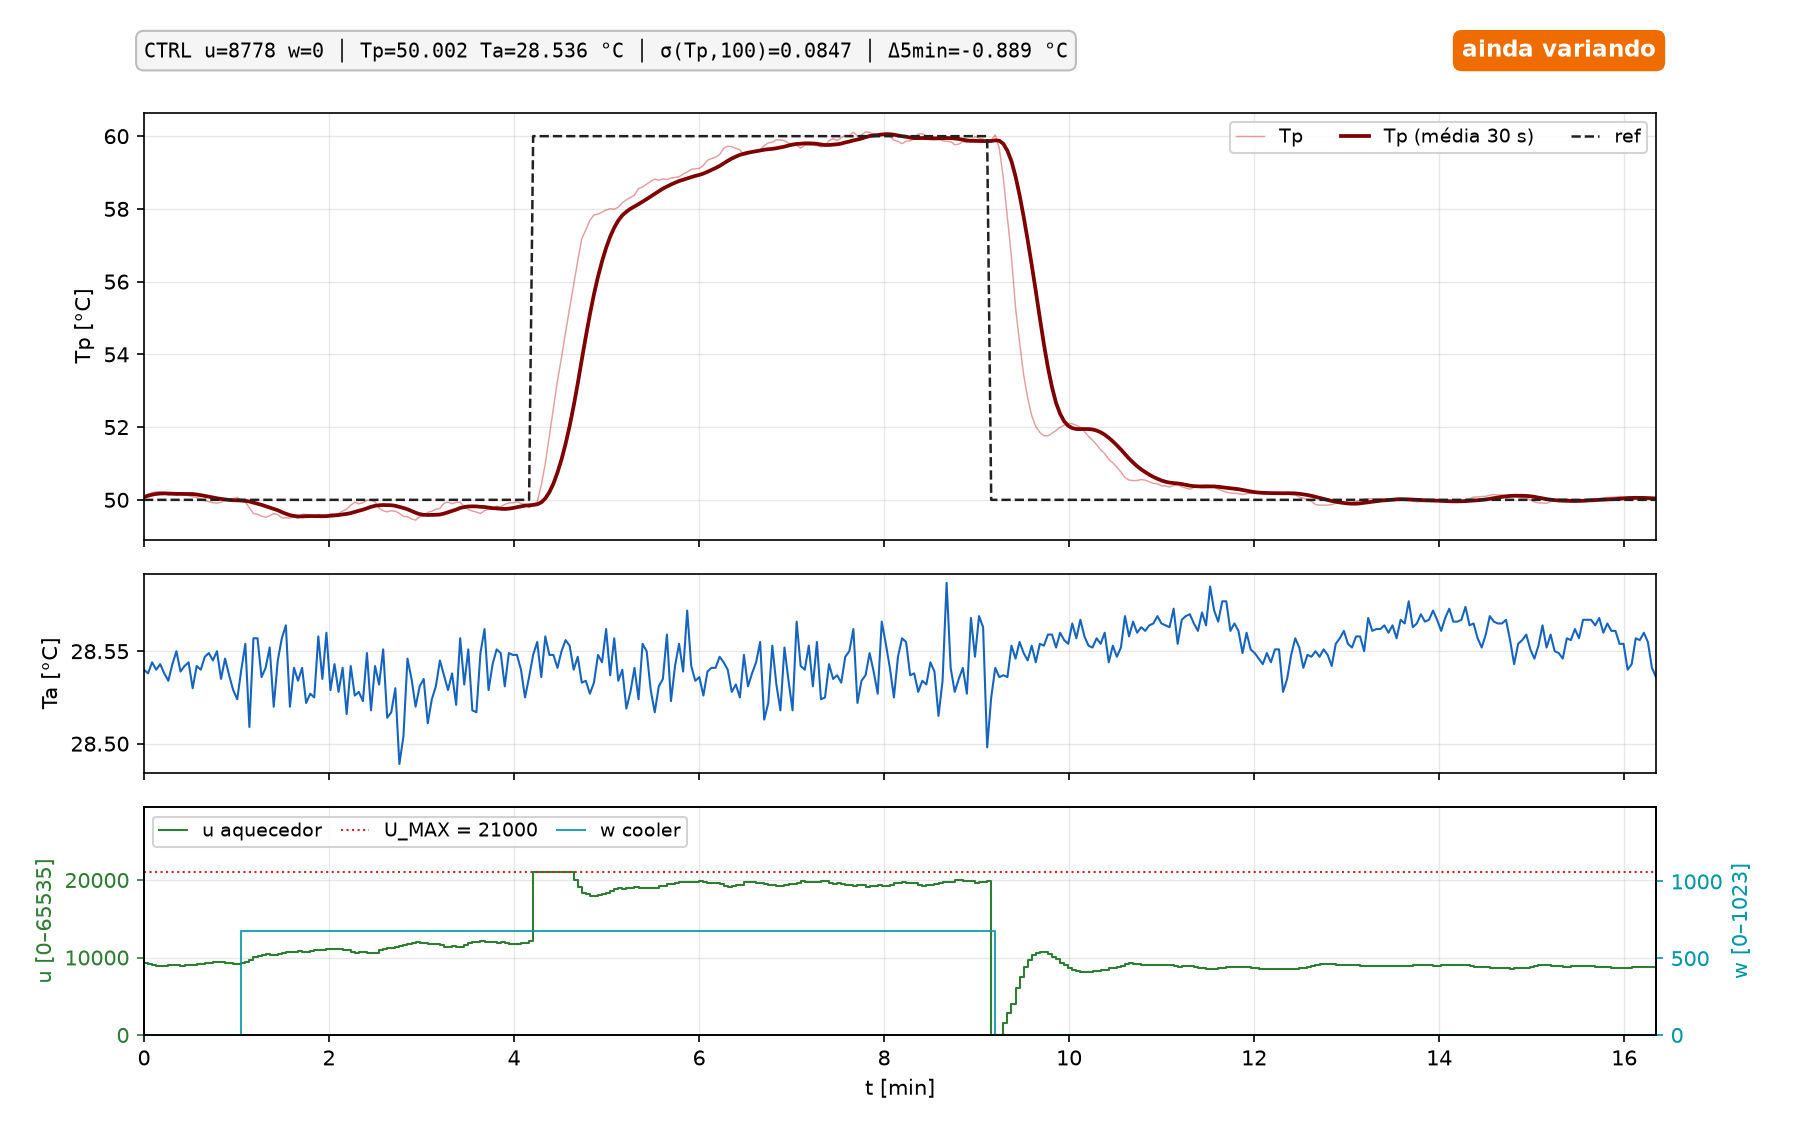

Data behind this chart, as committed beside it:
t_s, k, modo, u, w, tp, ta, ref, aw, pc_time
610.1, 171, CTRL, 9300, 0, 50.08, 28.54, 50.00, 1, 1792589820
612.7, 172, CTRL, 9144, 0, 50.15, 28.54, 50.00, 1, 1792589823
615.3, 173, CTRL, 9026, 0, 50.2, 28.54, 50.00, 1, 1792589826
618, 174, CTRL, 8958, 0, 50.22, 28.54, 50.00, 1, 1792589828
620.6, 175, CTRL, 8937, 0, 50.22, 28.54, 50.00, 1, 1792589831
623.2, 176, CTRL, 8952, 0, 50.2, 28.54, 50.00, 1, 1792589834
625.9, 177, CTRL, 9058, 0, 50.13, 28.53, 50.00, 1, 1792589836
628.5, 178, CTRL, 9019, 0, 50.15, 28.54, 50.00, 1, 1792589839
631.1, 179, CTRL, 9030, 0, 50.13, 28.55, 50.00, 1, 1792589842
633.7, 180, CTRL, 8966, 0, 50.16, 28.54, 50.00, 1, 1792589844
636.4, 181, CTRL, 8979, 0, 50.14, 28.54, 50.00, 1, 1792589847
639, 182, CTRL, 9019, 0, 50.11, 28.54, 50.00, 1, 1792589849
641.6, 183, CTRL, 9051, 0, 50.09, 28.53, 50.00, 1, 1792589852
644.3, 184, CTRL, 9110, 0, 50.06, 28.54, 50.00, 1, 1792589855
646.9, 185, CTRL, 9152, 0, 50.03, 28.54, 50.00, 1, 1792589857
649.5, 186, CTRL, 9260, 0, 49.98, 28.55, 50.00, 1, 1792589860
652.1, 187, CTRL, 9324, 0, 49.95, 28.55, 50.00, 1, 1792589863
654.8, 188, CTRL, 9386, 0, 49.92, 28.55, 50.00, 1, 1792589865
657.4, 189, CTRL, 9417, 0, 49.91, 28.55, 50.00, 1, 1792589868
660, 190, CTRL, 9386, 0, 49.93, 28.54, 50.00, 1, 1792589870
662.7, 191, CTRL, 9265, 0, 49.99, 28.55, 50.00, 1, 1792589873
665.3, 192, CTRL, 9276, 0, 49.99, 28.54, 50.00, 1, 1792589876
667.9, 193, CTRL, 9195, 0, 50.03, 28.53, 50.00, 1, 1792589878
670.5, 194, CTRL, 9107, 0, 50.07, 28.52, 50.00, 1, 1792589881
673.2, 195, CTRL, 9265, 680, 49.99, 28.54, 50.00, 1, 1792589884
675.8, 196, CTRL, 9378, 680, 49.93, 28.55, 50.00, 1, 1792589886
678.4, 197, CTRL, 9696, 680, 49.78, 28.51, 50.00, 1, 1792589889
681.1, 198, CTRL, 10043, 680, 49.62, 28.56, 50.00, 1, 1792589891
683.7, 199, CTRL, 10139, 680, 49.6, 28.56, 50.00, 1, 1792589894
686.3, 200, CTRL, 10285, 680, 49.55, 28.54, 50.00, 1, 1792589897
688.9, 201, CTRL, 10398, 680, 49.52, 28.54, 50.00, 1, 1792589899
691.6, 202, CTRL, 10368, 680, 49.56, 28.55, 50.00, 1, 1792589902
694.2, 203, CTRL, 10299, 680, 49.62, 28.52, 50.00, 1, 1792589905
696.8, 204, CTRL, 10406, 680, 49.59, 28.55, 50.00, 1, 1792589907
699.5, 205, CTRL, 10633, 680, 49.51, 28.56, 50.00, 1, 1792589910
702.1, 206, CTRL, 10684, 680, 49.51, 28.56, 50.00, 1, 1792589912
704.7, 207, CTRL, 10762, 680, 49.5, 28.52, 50.00, 1, 1792589915
707.4, 208, CTRL, 10756, 680, 49.53, 28.54, 50.00, 1, 1792589918
710, 209, CTRL, 10890, 680, 49.49, 28.53, 50.00, 1, 1792589920
712.6, 210, CTRL, 10722, 680, 49.6, 28.54, 50.00, 1, 1792589923
715.2, 211, CTRL, 10776, 680, 49.6, 28.52, 50.00, 1, 1792589926
717.9, 212, CTRL, 10869, 680, 49.58, 28.53, 50.00, 1, 1792589928
720.5, 213, CTRL, 10989, 680, 49.54, 28.52, 50.00, 1, 1792589931
723.1, 214, CTRL, 10931, 680, 49.6, 28.56, 50.00, 1, 1792589934
725.8, 215, CTRL, 11012, 680, 49.58, 28.54, 50.00, 1, 1792589936
728.4, 216, CTRL, 11127, 680, 49.55, 28.56, 50.00, 1, 1792589939
731, 217, CTRL, 11053, 680, 49.61, 28.53, 50.00, 1, 1792589941
733.6, 218, CTRL, 11096, 680, 49.61, 28.54, 50.00, 1, 1792589944
736.3, 219, CTRL, 11115, 680, 49.63, 28.53, 50.00, 1, 1792589947
738.9, 220, CTRL, 11028, 680, 49.69, 28.54, 50.00, 1, 1792589949
741.5, 221, CTRL, 10947, 680, 49.75, 28.52, 50.00, 1, 1792589952
744.2, 222, CTRL, 10763, 680, 49.85, 28.54, 50.00, 1, 1792589955
746.8, 223, CTRL, 10606, 680, 49.94, 28.53, 50.00, 1, 1792589957
749.4, 224, CTRL, 10715, 680, 49.89, 28.53, 50.00, 1, 1792589960
752, 225, CTRL, 10661, 680, 49.92, 28.52, 50.00, 1, 1792589962
754.7, 226, CTRL, 10527, 680, 49.99, 28.55, 50.00, 1, 1792589965
757.3, 227, CTRL, 10548, 680, 49.98, 28.52, 50.00, 1, 1792589968
759.9, 228, CTRL, 10621, 680, 49.95, 28.54, 50.00, 1, 1792589970
762.6, 229, CTRL, 10992, 680, 49.77, 28.53, 50.00, 1, 1792589973
765.2, 230, CTRL, 11152, 680, 49.7, 28.55, 50.00, 1, 1792589976
... 314 more rows
